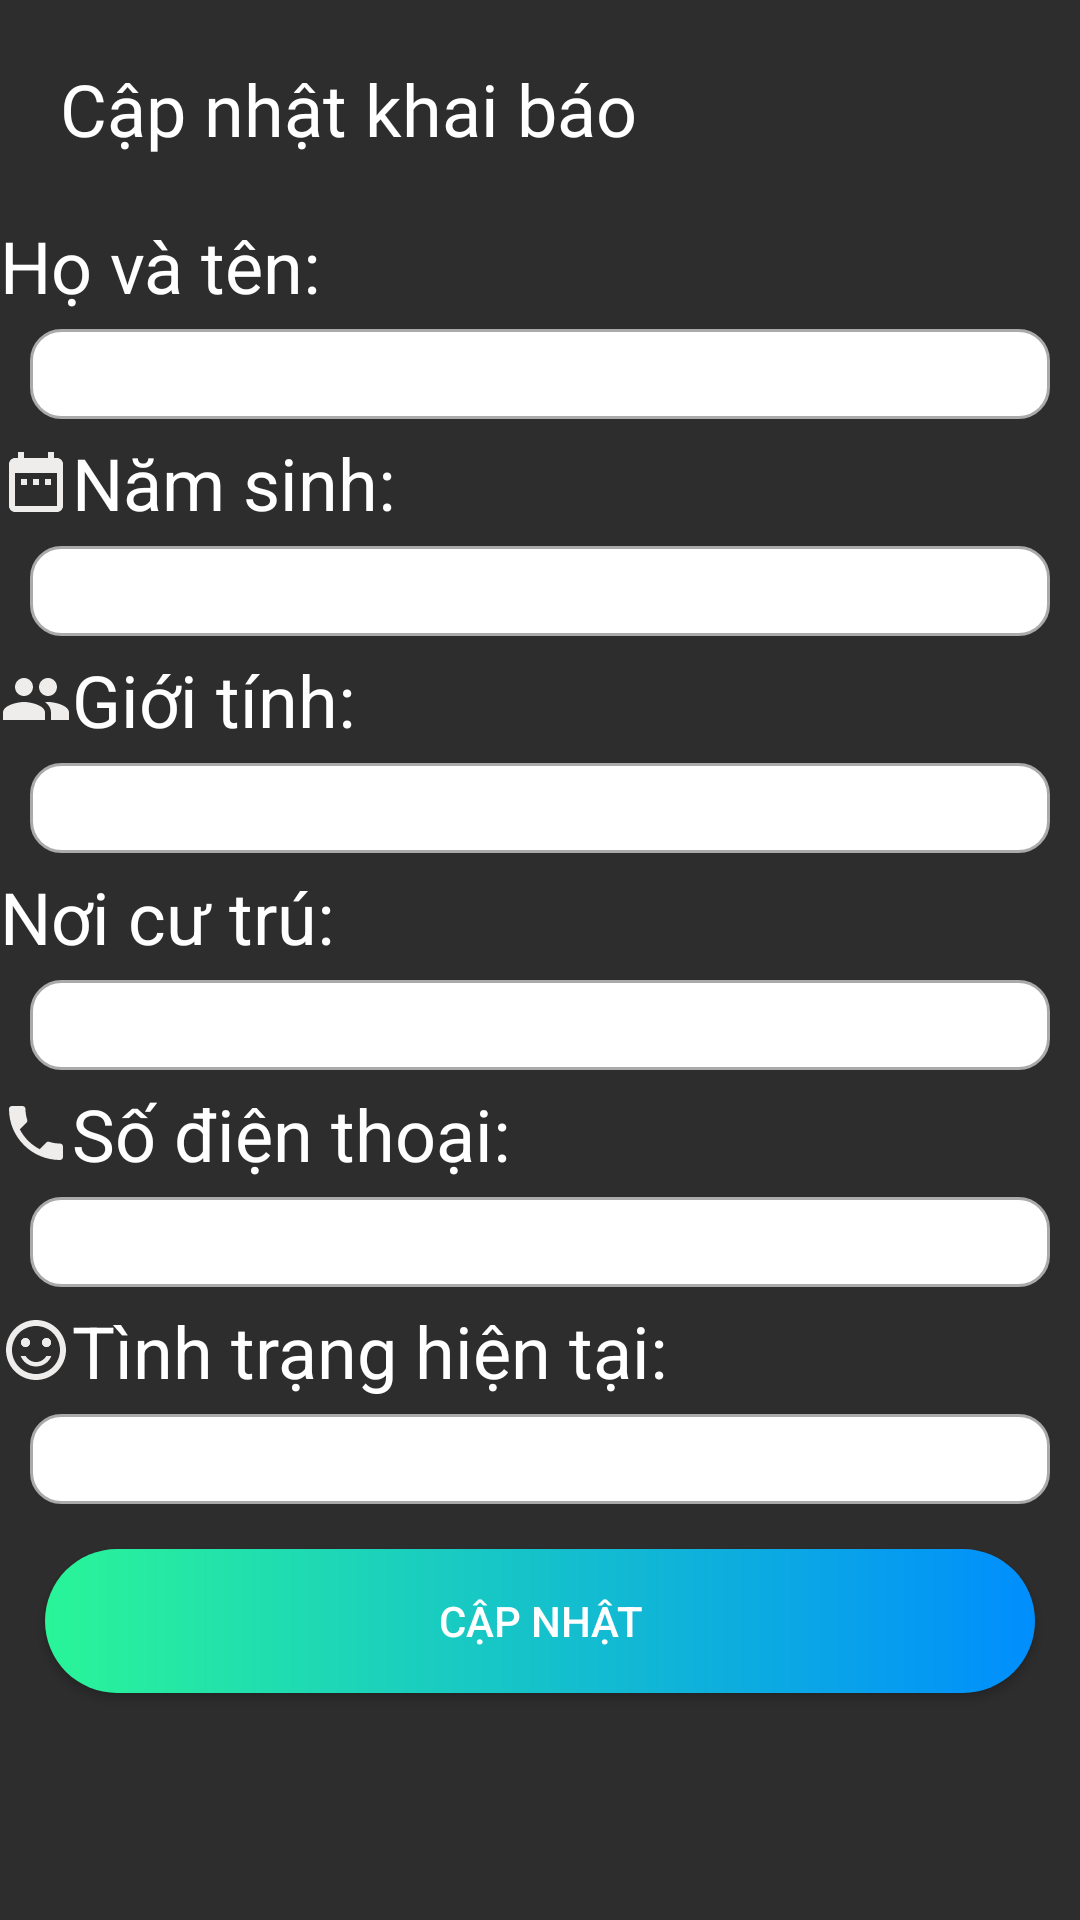

Reconstruct the res/layout file that produces this screen, plus the resources it refers to.
<!-- AndroidManifest.xml: application theme Theme.Covi -->
<!-- res/layout/activity_update.xml -->
<?xml version="1.0" encoding="utf-8"?>
<LinearLayout xmlns:android="http://schemas.android.com/apk/res/android"
    android:layout_width="match_parent"
    android:layout_height="match_parent"
    android:background="@color/gray"
    android:orientation="vertical">
    <LinearLayout
        android:layout_width="match_parent"
        android:layout_height="match_parent"
        android:orientation="vertical">
        <TextView
            android:layout_width="wrap_content"
            android:layout_height="wrap_content"
            android:text="Cập nhật khai báo"
            android:fontFamily="@font/googlesans_bold"
            android:textSize="24sp"
            android:textColor="@color/white"
            android:layout_margin="20dp"/>

        <TextView
        android:layout_width="wrap_content"
        android:layout_height="wrap_content"
        android:drawableStart="@drawable/ic_personn"
        android:text="Họ và tên:"
            android:textColor="@color/white"
        android:textSize="24dp"/>
    <EditText
        android:id="@+id/txtname"
        android:background="@drawable/custom_input"
        android:layout_width="match_parent"
        android:layout_height="30dp"
        android:layout_marginStart="10dp"
        android:layout_marginEnd="10dp"
        android:layout_marginVertical="5dp"
        android:ems="20"/>
    <TextView
        android:layout_width="wrap_content"
        android:layout_height="wrap_content"
        android:drawableStart="@drawable/ic_datee"
        android:text="Năm sinh:"
        android:textColor="@color/white"
        android:textSize="24dp"/>
    <EditText
        android:id="@+id/txtday"
        android:background="@drawable/custom_input"
        android:layout_width="match_parent"
        android:layout_height="30dp"
        android:layout_marginStart="10dp"
        android:layout_marginEnd="10dp"
        android:layout_marginVertical="5dp"
        android:ems="20"/>
    <TextView
        android:layout_width="wrap_content"
        android:layout_height="wrap_content"
        android:textColor="@color/white"
        android:drawableStart="@drawable/ic_genderr"
        android:text="Giới tính:"
        android:textSize="24dp"/>
    <EditText
        android:id="@+id/txtgender"
        android:background="@drawable/custom_input"
        android:layout_width="match_parent"
        android:layout_height="30dp"
        android:layout_marginStart="10dp"
        android:layout_marginEnd="10dp"
        android:layout_marginVertical="5dp"
        android:ems="20"/>
    <TextView
        android:layout_width="wrap_content"
        android:layout_height="wrap_content"
        android:drawableStart="@drawable/ic_locationn"
        android:text="Nơi cư trú:"
        android:textColor="@color/white"
        android:textSize="24dp"/>
    <EditText
        android:id="@+id/txtaddress"
        android:background="@drawable/custom_input"
        android:layout_width="match_parent"
        android:layout_height="30dp"
        android:layout_marginStart="10dp"
        android:layout_marginEnd="10dp"
        android:layout_marginVertical="5dp"
        android:ems="20"/>
    <TextView
        android:layout_width="wrap_content"
        android:layout_height="wrap_content"
        android:drawableStart="@drawable/ic_phonee"
        android:text="Số điện thoại:"
        android:textColor="@color/white"
        android:textSize="24dp"/>
    <EditText
        android:id="@+id/txtphone"
        android:background="@drawable/custom_input"
        android:layout_width="match_parent"
        android:layout_height="30dp"
        android:layout_marginStart="10dp"
        android:layout_marginEnd="10dp"
        android:layout_marginVertical="5dp"
        android:ems="20"/>
    <TextView
        android:layout_width="wrap_content"
        android:layout_height="wrap_content"
        android:drawableStart="@drawable/ic_statuss"
        android:text="Tình trạng hiện tại:"
        android:textColor="@color/white"
        android:textSize="24dp"/>
    <EditText
        android:id="@+id/txtstatus"
        android:background="@drawable/custom_input"
        android:layout_width="match_parent"
        android:layout_height="30dp"
        android:layout_marginStart="10dp"
        android:layout_marginEnd="10dp"
        android:layout_marginVertical="5dp"
        android:ems="20"/>

        <Button
            android:background="@drawable/custom_button"
            android:layout_width="match_parent"
            android:layout_marginTop="10dp"
            android:layout_marginStart="15dp"
            android:layout_marginEnd="15dp"
            android:layout_height="wrap_content"
            android:id="@+id/btn_update"
            android:textColor="@color/white"
            android:text="Cập nhật" />


</LinearLayout>
</LinearLayout>
<!-- resources referenced by this layout -->
<resources>
  <color name="gray">#2d2d2d</color>
  <color name="white">#fff</color>
  <!-- drawable custom_button (drawable) -->
  <?xml version="1.0" encoding="utf-8"?>
  <shape xmlns:android="http://schemas.android.com/apk/res/android">
      <gradient android:startColor="#2AF598" android:endColor="#008EFD" android:type="linear"/>
      <corners android:radius="50dp"/>
  </shape>
  <!-- drawable custom_input (drawable) -->
  <?xml version="1.0" encoding="utf-8"?>
  <selector xmlns:android="http://schemas.android.com/apk/res/android">
  
      <item android:state_enabled="true" android:state_focused="true">
          <shape android:shape="rectangle">
              <solid android:color="@android:color/white"/>
              <corners android:radius="10dp"/>
              <stroke android:color="@color/colorPrimaryDark" android:width="1dp"/>
          </shape>
      </item>
  
      <item android:state_enabled="true">
          <shape android:shape="rectangle">
              <solid android:color="@android:color/white"/>
              <corners android:radius="10dp"/>
              <stroke android:color="@android:color/darker_gray" android:width="1dp"/>
          </shape>
      </item>
  </selector>
  <!-- drawable ic_datee (drawable) -->
  <vector android:height="24dp" android:tint="#EFECEC"
      android:viewportHeight="24" android:viewportWidth="24"
      android:width="24dp" xmlns:android="http://schemas.android.com/apk/res/android">
      <path android:fillColor="@android:color/white" android:pathData="M9,11L7,11v2h2v-2zM13,11h-2v2h2v-2zM17,11h-2v2h2v-2zM19,4h-1L18,2h-2v2L8,4L8,2L6,2v2L5,4c-1.11,0 -1.99,0.9 -1.99,2L3,20c0,1.1 0.89,2 2,2h14c1.1,0 2,-0.9 2,-2L21,6c0,-1.1 -0.9,-2 -2,-2zM19,20L5,20L5,9h14v11z"/>
  </vector>
  <!-- drawable ic_genderr (drawable) -->
  <vector android:height="24dp" android:tint="#EFECEC"
      android:viewportHeight="24" android:viewportWidth="24"
      android:width="24dp" xmlns:android="http://schemas.android.com/apk/res/android">
      <path android:fillColor="@android:color/white" android:pathData="M16,11c1.66,0 2.99,-1.34 2.99,-3S17.66,5 16,5c-1.66,0 -3,1.34 -3,3s1.34,3 3,3zM8,11c1.66,0 2.99,-1.34 2.99,-3S9.66,5 8,5C6.34,5 5,6.34 5,8s1.34,3 3,3zM8,13c-2.33,0 -7,1.17 -7,3.5L1,19h14v-2.5c0,-2.33 -4.67,-3.5 -7,-3.5zM16,13c-0.29,0 -0.62,0.02 -0.97,0.05 1.16,0.84 1.97,1.97 1.97,3.45L17,19h6v-2.5c0,-2.33 -4.67,-3.5 -7,-3.5z"/>
  </vector>
  <!-- drawable ic_phonee (drawable) -->
  <vector android:height="24dp" android:tint="#EFECEC"
      android:viewportHeight="24" android:viewportWidth="24"
      android:width="24dp" xmlns:android="http://schemas.android.com/apk/res/android">
      <path android:fillColor="@android:color/white" android:pathData="M6.62,10.79c1.44,2.83 3.76,5.14 6.59,6.59l2.2,-2.2c0.27,-0.27 0.67,-0.36 1.02,-0.24 1.12,0.37 2.33,0.57 3.57,0.57 0.55,0 1,0.45 1,1V20c0,0.55 -0.45,1 -1,1 -9.39,0 -17,-7.61 -17,-17 0,-0.55 0.45,-1 1,-1h3.5c0.55,0 1,0.45 1,1 0,1.25 0.2,2.45 0.57,3.57 0.11,0.35 0.03,0.74 -0.25,1.02l-2.2,2.2z"/>
  </vector>
  <style name="Theme.Covi" parent="Theme.AppCompat.DayNight.DarkActionBar">
          
          <item name="colorPrimary">@color/blackk</item>
          <item name="colorPrimaryVariant">@color/purple_700</item>
          <item name="colorOnPrimary">@color/white</item>
          
          <item name="colorSecondary">@color/teal_200</item>
          <item name="colorSecondaryVariant">@color/teal_700</item>
          <item name="colorOnSecondary">@color/black</item>
          
          <item name="android:statusBarColor" tools:targetApi="l">?attr/colorPrimaryVariant</item>
          
      </style>
  <color name="colorPrimaryDark">#00574B</color>
  <color name="blackk">#110000</color>
  <color name="purple_700">#FF3700B3</color>
  <color name="teal_200">#FF03DAC5</color>
  <color name="teal_700">#FF018786</color>
  <color name="black">#000</color>
</resources>
